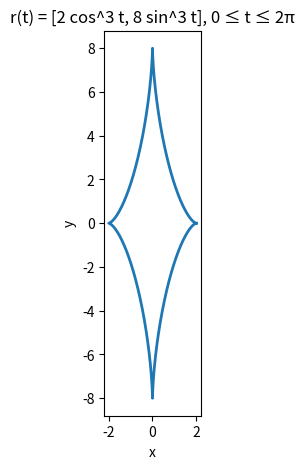

Write the Python code that produced this figure.
import sympy as sp
import numpy as np
import matplotlib.pyplot as plt

# parametrisering
t = sp.symbols('t', real=True)
x = 2*sp.cos(t)**3
y = 8*sp.sin(t)**3

# Greens teorem F = (-y, 0):  Area = ∮ -y dx
dx = sp.diff(x, t)
integrand = -y*dx
area_exact = sp.simplify(sp.integrate(integrand, (t, 0, 2*sp.pi)))
area_float = float(area_exact.evalf())

print(area_exact, area_float)

# Plot r(t) = (2 cos^3 t, 8 sin^3 t)
ts = np.linspace(0, 2*np.pi, 800)
xs = 2*np.cos(ts)**3
ys = 8*np.sin(ts)**3

plt.figure(figsize=(5,5))
plt.plot(xs, ys, linewidth=2)
plt.gca().set_aspect('equal', adjustable='box')
plt.xlabel('x')
plt.ylabel('y')
plt.title('r(t) = [2 cos^3 t, 8 sin^3 t], 0 ≤ t ≤ 2π')
plt.show()
